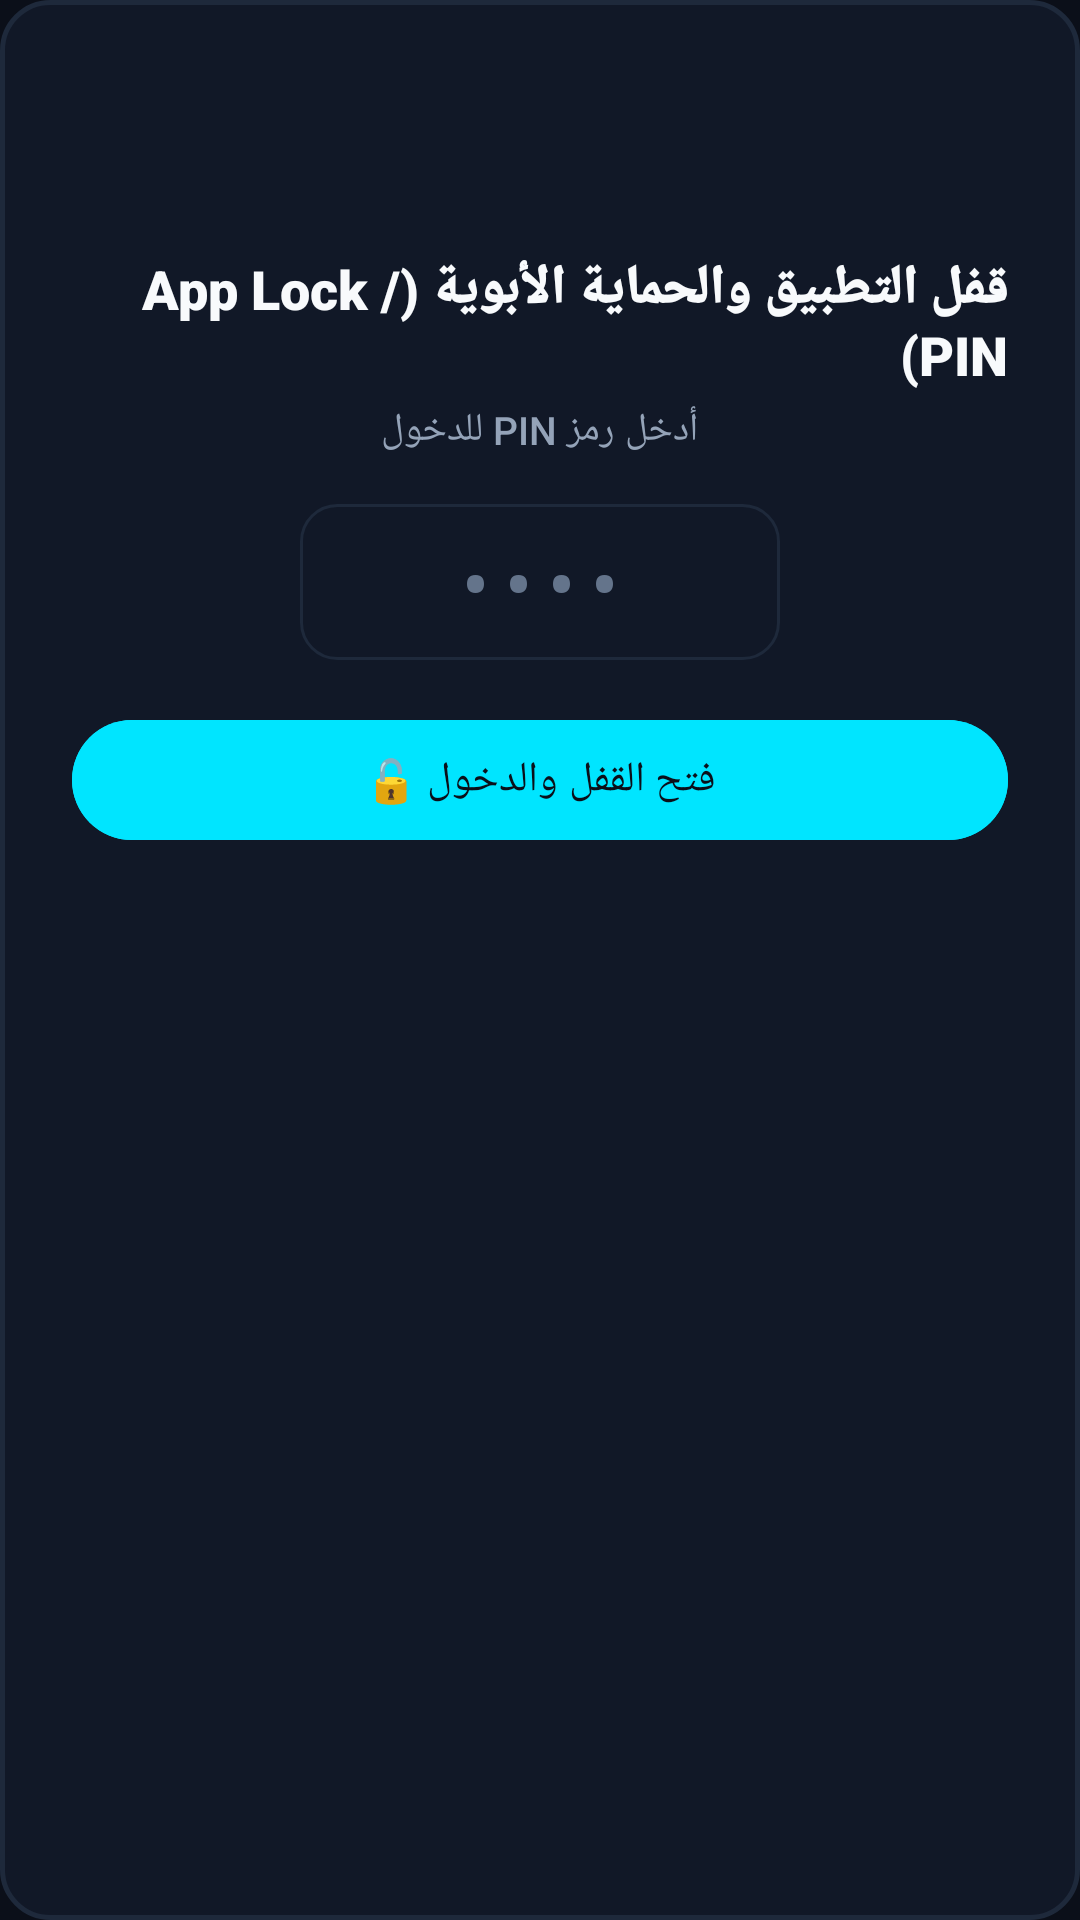

Produce the Android XML layout that renders to this screen, including the resource entries it uses.
<!-- AndroidManifest.xml: application theme Theme.AdBlockMax -->
<!-- res/layout/dialog_app_lock.xml -->
<?xml version="1.0" encoding="utf-8"?>
<LinearLayout xmlns:android="http://schemas.android.com/apk/res/android"
    xmlns:app="http://schemas.android.com/apk/res-auto"
    android:layout_width="match_parent"
    android:layout_height="wrap_content"
    android:background="@drawable/bg_neon_card"
    android:gravity="center_horizontal"
    android:orientation="vertical"
    android:padding="24dp">

    <ImageView
        android:layout_width="48dp"
        android:layout_height="48dp"
        android:src="@drawable/ic_lock"
        app:tint="@color/neon_cyan" />

    <TextView
        android:layout_width="wrap_content"
        android:layout_height="wrap_content"
        android:layout_marginTop="12dp"
        android:fontFamily="sans-serif-black"
        android:text="@string/app_lock_title"
        android:textColor="@color/text_primary"
        android:textSize="18sp" />

    <TextView
        android:layout_width="wrap_content"
        android:layout_height="wrap_content"
        android:layout_marginTop="4dp"
        android:text="@string/app_lock_enter_pin"
        android:textColor="@color/text_secondary"
        android:textSize="13sp" />

    <EditText
        android:id="@+id/etPinInput"
        android:layout_width="160dp"
        android:layout_height="52dp"
        android:layout_marginTop="16dp"
        android:background="@drawable/bg_stat_chip"
        android:fontFamily="monospace"
        android:gravity="center"
        android:hint="••••"
        android:inputType="numberPassword"
        android:maxLength="4"
        android:textColor="@color/neon_cyan"
        android:textColorHint="@color/text_dim"
        android:textSize="24sp" />

    <TextView
        android:id="@+id/tvLockError"
        android:layout_width="wrap_content"
        android:layout_height="wrap_content"
        android:layout_marginTop="8dp"
        android:text="@string/app_lock_wrong_pin"
        android:textColor="@color/neon_red"
        android:textSize="12sp"
        android:visibility="gone" />

    <com.google.android.material.button.MaterialButton
        android:id="@+id/btnUnlock"
        android:layout_width="match_parent"
        android:layout_height="wrap_content"
        android:layout_marginTop="16dp"
        android:backgroundTint="@color/neon_cyan"
        android:text="فتح القفل والدخول 🔓"
        android:textColor="@color/bg_dark" />

</LinearLayout>
<!-- resources referenced by this layout -->
<resources>
  <color name="bg_dark">#0B0F19</color>
  <color name="neon_cyan">#00E5FF</color>
  <color name="neon_red">#FF1744</color>
  <color name="text_dim">#64748B</color>
  <color name="text_primary">#F8FAFC</color>
  <color name="text_secondary">#94A3B8</color>
  <!-- drawable bg_neon_card (drawable) -->
  <?xml version="1.0" encoding="utf-8"?>
  <shape xmlns:android="http://schemas.android.com/apk/res/android"
      android:shape="rectangle">
      <solid android:color="@color/bg_card" />
      <corners android:radius="16dp" />
      <stroke
          android:width="1.5dp"
          android:color="@color/card_stroke" />
  </shape>
  <!-- drawable bg_stat_chip (drawable) -->
  <?xml version="1.0" encoding="utf-8"?>
  <shape xmlns:android="http://schemas.android.com/apk/res/android"
      android:shape="rectangle">
      <solid android:color="@color/bg_card" />
      <corners android:radius="12dp" />
      <stroke
          android:width="1dp"
          android:color="@color/card_stroke" />
  </shape>
  <string name="app_lock_enter_pin">أدخل رمز PIN للدخول</string>
  <string name="app_lock_title">قفل التطبيق والحماية الأبوية (App Lock / PIN)</string>
  <string name="app_lock_wrong_pin">رمز PIN غير صحيح! حاول مجدداً</string>
  <style name="Theme.AdBlockMax" parent="Theme.Material3.Dark.NoActionBar">
          <item name="android:windowBackground">@color/bg_dark</item>
          <item name="android:statusBarColor">@color/bg_dark</item>
          <item name="android:navigationBarColor">@color/bg_dark</item>
          <item name="colorPrimary">@color/neon_cyan</item>
          <item name="colorPrimaryContainer">@color/neon_blue_dark</item>
          <item name="colorSecondary">@color/neon_blue</item>
          <item name="colorSurface">@color/bg_card</item>
          <item name="android:textColorPrimary">@color/text_primary</item>
          <item name="android:textColorSecondary">@color/text_secondary</item>
          <item name="android:fontFamily">sans-serif-medium</item>
      </style>
  <color name="bg_card">#111827</color>
  <color name="card_stroke">#1E293B</color>
  <color name="neon_blue_dark">#1565C0</color>
  <color name="neon_blue">#2979FF</color>
</resources>
